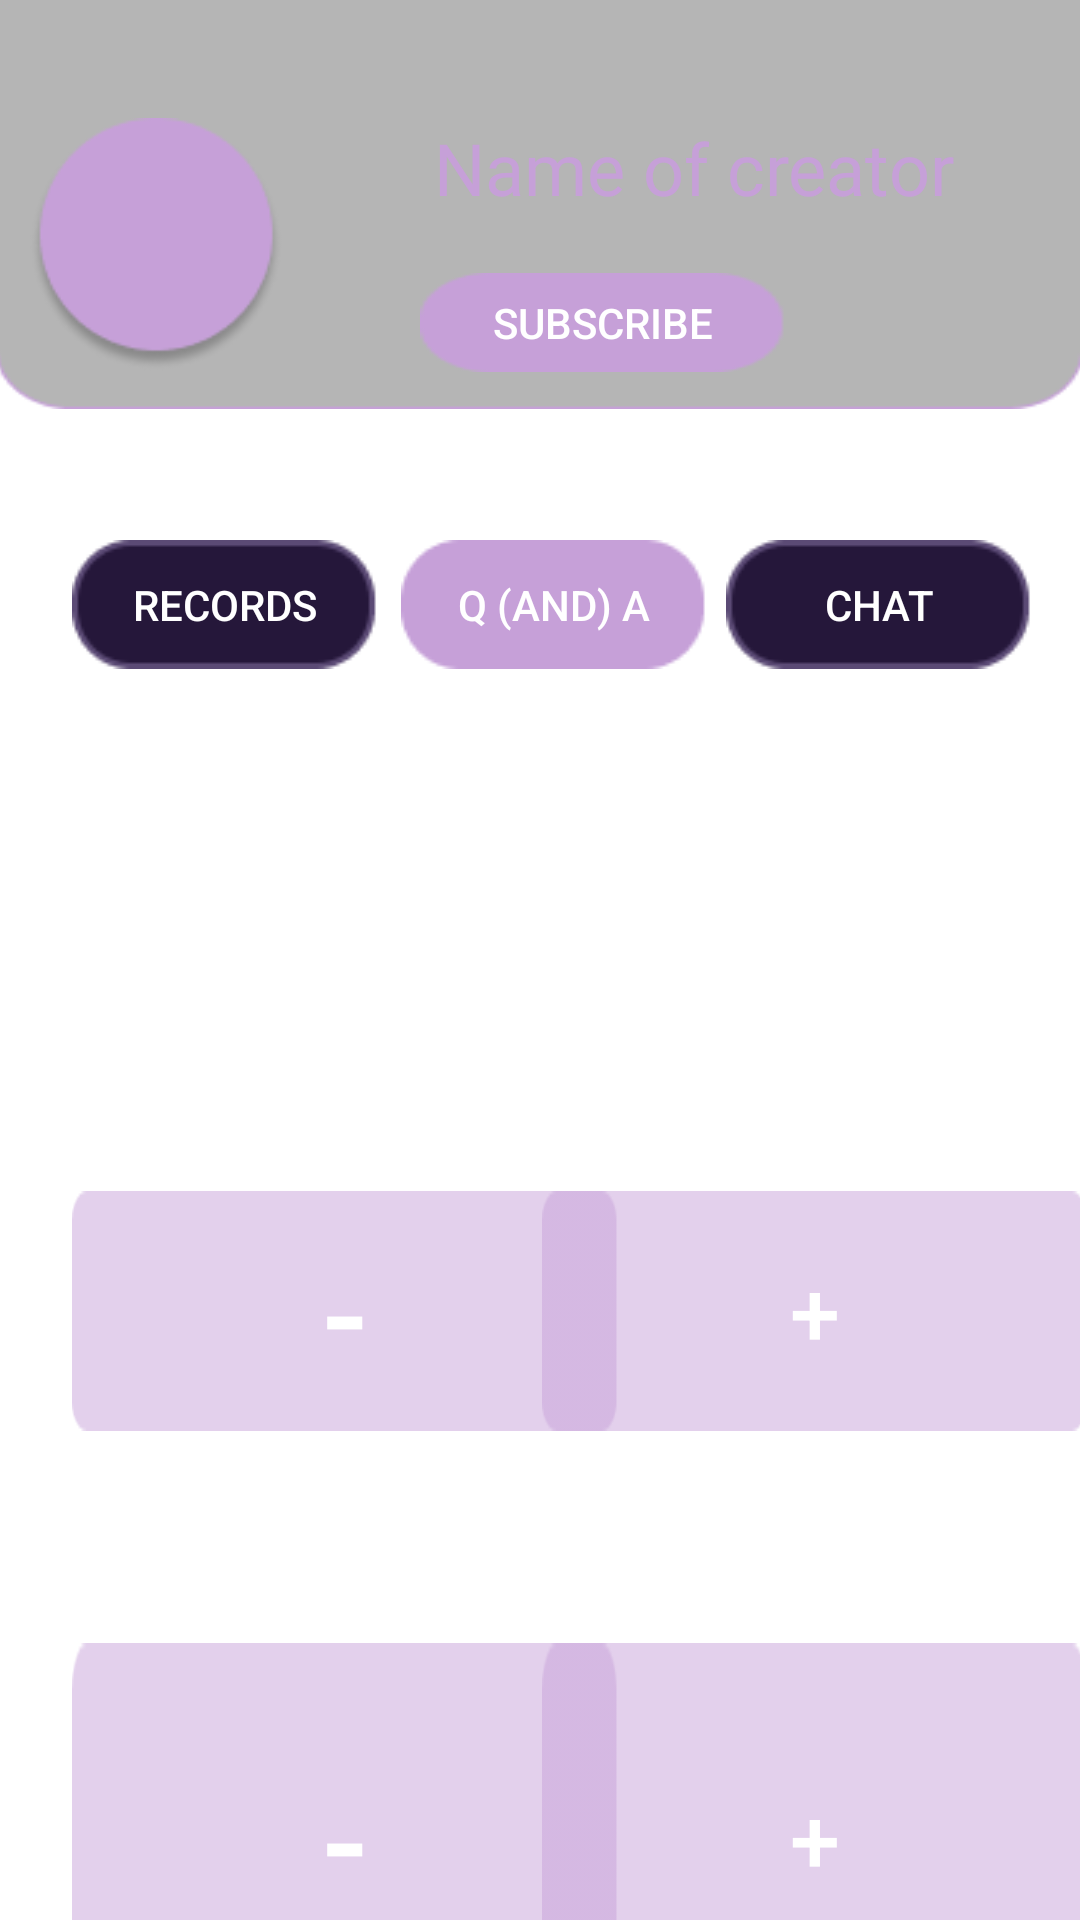

Android layout source for this screen:
<!-- AndroidManifest.xml: application theme Theme.SimpleTime -->
<!-- res/layout/activity_creators_profile2.xml -->
<?xml version="1.0" encoding="utf-8"?>
<androidx.constraintlayout.widget.ConstraintLayout xmlns:android="http://schemas.android.com/apk/res/android"
    xmlns:app="http://schemas.android.com/apk/res-auto"
    xmlns:tools="http://schemas.android.com/tools"
    android:layout_width="match_parent"
    android:layout_height="match_parent"
    android:background="@drawable/backgroundimage"
    tools:context=".CreatorsProfile1">

    <ImageView
        android:id="@+id/imageView18"
        android:layout_width="41dp"
        android:layout_height="40dp"
        android:layout_marginStart="24dp"
        android:layout_marginTop="729dp"
        android:layout_marginEnd="346dp"
        android:layout_marginBottom="122dp"
        app:layout_constraintBottom_toBottomOf="parent"
        app:layout_constraintEnd_toEndOf="parent"
        app:layout_constraintStart_toStartOf="parent"
        app:layout_constraintTop_toTopOf="parent"
        app:srcCompat="@drawable/component31" />

    <ImageView
        android:id="@+id/imageView16"
        android:layout_width="41dp"
        android:layout_height="40dp"
        android:layout_marginStart="24dp"
        android:layout_marginTop="527dp"
        android:layout_marginEnd="346dp"
        android:layout_marginBottom="324dp"
        app:layout_constraintBottom_toBottomOf="parent"
        app:layout_constraintEnd_toEndOf="parent"
        app:layout_constraintStart_toStartOf="parent"
        app:layout_constraintTop_toTopOf="parent"
        app:srcCompat="@drawable/component31" />

    <ImageView
        android:id="@+id/imageView7"
        android:layout_width="41dp"
        android:layout_height="40dp"
        android:layout_marginStart="24dp"
        android:layout_marginTop="379dp"
        android:layout_marginEnd="346dp"
        android:layout_marginBottom="472dp"
        app:layout_constraintBottom_toBottomOf="parent"
        app:layout_constraintEnd_toEndOf="parent"
        app:layout_constraintStart_toStartOf="parent"
        app:layout_constraintTop_toTopOf="parent"
        app:srcCompat="@drawable/component31" />

    <Button
        android:id="@+id/button23"
        android:layout_width="182dp"
        android:layout_height="80dp"
        android:layout_marginStart="182dp"
        android:layout_marginTop="748dp"
        android:layout_marginEnd="23dp"
        android:background="@drawable/rectangle38"
        android:text="+"
        android:textSize="30dp"
        app:layout_constraintEnd_toEndOf="parent"
        app:layout_constraintHorizontal_bias="0.0"
        app:layout_constraintStart_toStartOf="@+id/button12"
        app:layout_constraintTop_toTopOf="parent" />

    <Button
        android:id="@+id/button22"
        android:layout_width="182dp"
        android:layout_height="80dp"
        android:layout_marginStart="24dp"
        android:layout_marginTop="748dp"
        android:background="@drawable/rectangle38"
        android:text="-"
        android:textSize="45dp"
        app:layout_constraintStart_toStartOf="parent"
        app:layout_constraintTop_toTopOf="parent" />

    <Button
        android:id="@+id/button18"
        android:layout_width="182dp"
        android:layout_height="130dp"
        android:layout_marginStart="24dp"
        android:background="@drawable/rectangle38"
        android:text="-"
        android:textSize="45dp"
        app:layout_constraintBottom_toTopOf="@+id/button22"
        app:layout_constraintStart_toStartOf="parent"
        app:layout_constraintTop_toBottomOf="@+id/button12" />

    <Button
        android:id="@+id/button19"
        android:layout_width="182dp"
        android:layout_height="130dp"
        android:layout_marginStart="182dp"
        android:layout_marginEnd="23dp"
        android:background="@drawable/rectangle38"
        android:text="+"
        android:textSize="30dp"
        app:layout_constraintBottom_toTopOf="@+id/button23"
        app:layout_constraintEnd_toEndOf="parent"
        app:layout_constraintHorizontal_bias="0.5"
        app:layout_constraintStart_toStartOf="@+id/button12"
        app:layout_constraintTop_toBottomOf="@+id/button14" />

    <TextView
        android:id="@+id/textView"
        android:layout_width="364dp"
        android:layout_height="220dp"
        android:layout_marginTop="19dp"
        android:layout_marginBottom="607dp"
        android:background="@drawable/rectangle394"
        android:text="Creators banner"
        app:layout_constraintBottom_toBottomOf="parent"
        app:layout_constraintEnd_toEndOf="parent"
        app:layout_constraintHorizontal_bias="0.5"
        app:layout_constraintStart_toStartOf="parent"
        app:layout_constraintTop_toTopOf="parent" />

    <ImageView
        android:id="@+id/imageView6"
        android:layout_width="85dp"
        android:layout_height="85dp"
        android:layout_marginStart="12dp"
        android:layout_marginBottom="12dp"
        app:layout_constraintBottom_toBottomOf="@+id/textView"
        app:layout_constraintStart_toStartOf="@+id/textView"
        app:srcCompat="@drawable/rectangle277" />

    <TextView
        android:id="@+id/textView4"
        android:layout_width="wrap_content"
        android:layout_height="wrap_content"
        android:layout_marginEnd="44dp"
        android:layout_marginBottom="64dp"
        android:fontFamily="@font/tauri"
        android:text="Name of creator"
        android:textColor="@color/main_purple_light"
        android:textSize="24dp"
        app:layout_constraintBottom_toBottomOf="@+id/textView"
        app:layout_constraintEnd_toEndOf="@+id/textView" />

    <Button
        android:id="@+id/button3"
        android:layout_width="122dp"
        android:layout_height="33dp"
        android:layout_marginEnd="100dp"
        android:layout_marginBottom="12dp"
        android:background="@drawable/rectangle272"
        android:text="subscribe"
        app:layout_constraintBottom_toBottomOf="@+id/textView"
        app:layout_constraintEnd_toEndOf="@+id/textView" />

    <Button
        android:id="@+id/button4"
        android:layout_width="102dp"
        android:layout_height="43dp"
        android:layout_marginStart="24dp"
        android:layout_marginTop="44dp"
        android:background="@drawable/rectangle282"
        android:text="Records"
        app:layout_constraintStart_toStartOf="parent"
        app:layout_constraintTop_toBottomOf="@+id/textView" />

    <Button
        android:id="@+id/button6"
        android:layout_width="102dp"
        android:layout_height="43dp"
        android:layout_marginTop="44dp"
        android:layout_marginEnd="16dp"
        android:background="@drawable/rectangle282"
        android:text="Chat"
        app:layout_constraintEnd_toEndOf="parent"
        app:layout_constraintTop_toBottomOf="@+id/textView" />

    <Button
        android:id="@+id/button5"
        android:layout_width="102dp"
        android:layout_height="43dp"
        android:layout_marginTop="44dp"
        android:background="@drawable/rectangle272"
        android:text="Q (and) A"
        app:layout_constraintEnd_toStartOf="@+id/button6"
        app:layout_constraintHorizontal_bias="0.538"
        app:layout_constraintStart_toEndOf="@+id/button4"
        app:layout_constraintTop_toBottomOf="@+id/textView"
        app:layout_constraintVertical_bias="0.0" />

    <Button
        android:id="@+id/button12"
        android:layout_width="182dp"
        android:layout_height="80dp"
        android:layout_marginStart="24dp"
        android:layout_marginTop="397dp"
        android:background="@drawable/rectangle38"
        android:text="-"
        android:textSize="45dp"
        app:layout_constraintStart_toStartOf="parent"
        app:layout_constraintTop_toTopOf="parent" />

    <Button
        android:id="@+id/button14"
        android:layout_width="182dp"
        android:layout_height="80dp"
        android:layout_marginStart="182dp"
        android:layout_marginTop="397dp"
        android:layout_marginEnd="23dp"
        android:background="@drawable/rectangle38"
        android:text="+"
        android:textSize="30dp"
        app:layout_constraintEnd_toEndOf="parent"
        app:layout_constraintStart_toStartOf="@+id/button12"
        app:layout_constraintTop_toTopOf="parent" />

    <ImageView
        android:id="@+id/imageView20"
        android:layout_width="wrap_content"
        android:layout_height="wrap_content"
        app:layout_constraintBottom_toBottomOf="@+id/imageView7"
        app:layout_constraintEnd_toEndOf="@+id/imageView7"
        app:layout_constraintStart_toStartOf="@+id/imageView7"
        app:layout_constraintTop_toTopOf="@+id/imageView7"
        app:srcCompat="@drawable/usericon" />

    <ImageView
        android:id="@+id/imageView21"
        android:layout_width="wrap_content"
        android:layout_height="wrap_content"
        app:layout_constraintBottom_toBottomOf="@+id/imageView16"
        app:layout_constraintEnd_toEndOf="@+id/imageView16"
        app:layout_constraintStart_toStartOf="@+id/imageView16"
        app:layout_constraintTop_toTopOf="@+id/imageView16"
        app:srcCompat="@drawable/usericon" />

    <ImageView
        android:id="@+id/imageView22"
        android:layout_width="wrap_content"
        android:layout_height="wrap_content"
        app:layout_constraintBottom_toBottomOf="@+id/imageView18"
        app:layout_constraintEnd_toEndOf="@+id/imageView18"
        app:layout_constraintStart_toStartOf="@+id/imageView18"
        app:layout_constraintTop_toTopOf="@+id/imageView18"
        app:srcCompat="@drawable/usericon" />

</androidx.constraintlayout.widget.ConstraintLayout>
<!-- resources referenced by this layout -->
<resources>
  <color name="main_purple_light">#C6A0D8</color>
  <!-- drawable component31: png bitmap (drawable-hdpi, 1095 bytes) -->
  <!-- drawable rectangle272: png bitmap (drawable-hdpi, 841 bytes) -->
  <!-- drawable rectangle277: png bitmap (drawable-hdpi, 4145 bytes) -->
  <!-- drawable rectangle282: png bitmap (drawable-hdpi, 1439 bytes) -->
  <!-- drawable rectangle38: png bitmap (drawable-hdpi, 768 bytes) -->
  <!-- drawable rectangle394: png bitmap (drawable-hdpi, 2703 bytes) -->
  <!-- drawable usericon: png bitmap (drawable-hdpi, 932 bytes) -->
  <style name="Theme.SimpleTime" parent="Theme.MaterialComponents.DayNight.DarkActionBar">
          
          <item name="colorPrimary">@color/purple_500</item>
          <item name="colorPrimaryVariant">@color/purple_700</item>
          <item name="colorOnPrimary">@color/white</item>
          
          <item name="colorSecondary">@color/teal_200</item>
          <item name="colorSecondaryVariant">@color/teal_700</item>
          <item name="colorOnSecondary">@color/black</item>
          
          <item name="android:statusBarColor" tools:targetApi="l">?attr/colorPrimaryVariant</item>
          
          <item name="buttonStyle">@style/buttonBig</item>
          <item name="buttonStyleSmall">@style/buttonSmall</item>
      </style>
  <color name="purple_500">#FF6200EE</color>
  <color name="purple_700">#FF3700B3</color>
  <color name="white">#FFFFFFFF</color>
  <color name="teal_200">#FF03DAC5</color>
  <color name="teal_700">#FF018786</color>
  <color name="black">#FF000000</color>
  <style name="buttonBig" parent="Base.Widget.AppCompat.Button">
          <item name="android:background">@color/black</item>
          <item name="android:textColor">@color/white</item>
      </style>
  <style name="buttonSmall" parent="Base.Widget.AppCompat.Button">
          <item name="android:background">@color/white</item>
          <item name="android:textColor">@color/black</item>
      </style>
</resources>
